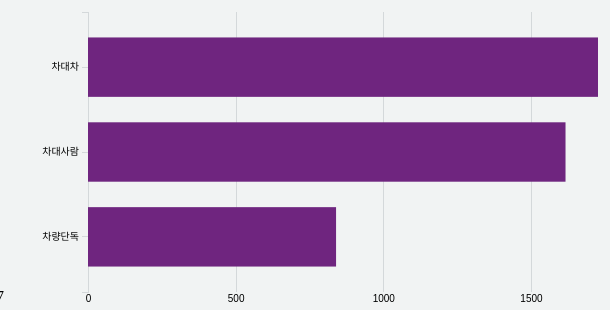
D3 v4 page, settled after 360 driven frames (6 s of simulated time); the page loaded 1 data file(s).


  
d3.csv("사망교통사고_2017.csv", function(error, data) {
  	if (error) throw error;
    result = accident(data)
    horizontal(result, "#graph1");
});


function accident(data){
    let ctoc = 0 //차대차
    ,ctom = 0 //차대사람
    ,onlyc = 0 //차량단독
    ,accident = 0
    ,ary = ["차대차", "차대사람", "차량단독"]
    ,num = new Array()
    ,tmp = new Object()
    ,result = new Array()
    ,death_num = 0;

    for(let i=0; i<data.length; i++){
        let accident = data[i]["사고유형_대분류"];
        death_num = data[i]["사망자수"];
        if (accident == "차대차")
            ctoc += Number(death_num);
        else if(accident == "차대사람")
            ctom += Number(death_num);
        else if(accident == "차량단독")
            onlyc += Number(death_num);
    }
    num = [ctoc, ctom, onlyc];
    for(let i=0; i<ary.length; i++){
        tmp = {"type": ary[i], "num" : num[i]};
        result.push(tmp);
    }
    return result
}

function horizontal(data, tag){
    var svg = d3.select(tag),
    margin = {top: 10, right: 10, bottom: 10, left: 80},
    width = +svg.attr("width") - margin.left - margin.right,
    height = +svg.attr("height") - margin.top - margin.bottom;
  
    var tooltip = d3.select("body").append("div").attr("class", "toolTip");
    
    var x = d3.scaleLinear().range([0, width]);
    var y = d3.scaleBand().range([height, 0]);

    var g = svg.append("g")
            .attr("transform", "translate(" + margin.left + "," + margin.top + ")");
    
    data.sort(function(a, b) { return a.num - b.num; });

    x.domain([0, d3.max(data, function(d) { 
            return d.num; 
        })]);
    y.domain(data.map(function(d) { return d.type; })).padding(0.3);

    g.append("g")
        .attr("class", "x axis")
        .attr("transform", "translate(0," + height + ")")
        .call(d3.axisBottom(x).ticks(5).tickFormat(function(d) { return parseInt(d); }).tickSizeInner([-height]));

    g.append("g")
        .attr("class", "y axis")
        .call(d3.axisLeft(y));

    g.selectAll(".bar")
        .data(data)
        .enter().append("rect")
        .attr("class", "bar")
        .attr("x", 0)
        .attr("height", y.bandwidth())
        .attr("y", function(d) { return y(d.type); })
        .attr("width", function(d) {
            return x(d.num); 
        })
        .on("mousemove", function(d){
            tooltip
                .style("left", d3.event.pageX - 50 + "px")
                .style("top", d3.event.pageY - 70 + "px")
                .style("display", "inline-block")
                .html((d.type) + "<br>" + (d.num) + "명");
        })
            .on("mouseout", function(d){ tooltip.style("display", "none");});
};


### data: 사망교통사고_2017.csv
발생년, 발생년월일시, 발생분, 주야, 요일, 사망자수, 사상자수, 중상자수, 경상자수, 부상신고자수, 발생지시도, 발생지시군구, 사고유형_대분류, 사고유형_중분류, 사고유형, 법규위반_대분류, 법규위반, 도로형태_대분류, 도로형태, 가해자_당사자종별_대분류, 가해자_당사자종별, 당사자종별_2당_대분류, 당사자종별_2당, 발생위치X_UTMK
2017, 2017-01-01 01:00, 15, 야간, 일, 1, 2, 1, 0, 0, 전남, 장성군, 차대차, 기타, 기타, 운전자법규위반, 안전운전 의무 불이행, 단일로, 기타단일로, 승용차, 승용차, 승용차, 승용차, 933501
2017, 2017-01-01 02:00, 28, 야간, 일, 1, 1, 0, 0, 0, 서울, 송파구, 차대사람, 횡단중, 횡단중, 운전자법규위반, 안전운전 의무 불이행, 교차로, 교차로부근, 승용차, 승용차, 보행자, 보행자, 967570
2017, 2017-01-01 02:00, 43, 야간, 일, 1, 2, 0, 1, 0, 충남, 홍성군, 차대차, 추돌, 추돌, 운전자법규위반, 안전운전 의무 불이행, 단일로, 기타단일로, 승용차, 승용차, 승용차, 승용차, 916497
2017, 2017-01-01 02:00, 22, 야간, 일, 1, 1, 0, 0, 0, 충남, 아산시, 차량단독, 공작물충돌, 공작물충돌, 운전자법규위반, 안전운전 의무 불이행, 단일로, 기타단일로, 승용차, 승용차, 없음, 없음, 961608
2017, 2017-01-01 04:00, 37, 야간, 일, 1, 1, 0, 0, 0, 서울, 금천구, 차대사람, 기타, 기타, 운전자법규위반, 안전운전 의무 불이행, 단일로, 기타단일로, 승용차, 승용차, 보행자, 보행자, 946778
2017, 2017-01-01 04:00, 00, 야간, 일, 1, 2, 1, 0, 0, 강원, 춘천시, 차대사람, 횡단중, 횡단중, 운전자법규위반, 안전운전 의무 불이행, 단일로, 기타단일로, 승용차, 승용차, 보행자, 보행자, 1021195
2017, 2017-01-01 05:00, 50, 야간, 일, 1, 1, 0, 0, 0, 경기, 화성시, 차대사람, 횡단중, 횡단중, 운전자법규위반, 안전운전 의무 불이행, 단일로, 기타단일로, 승용차, 승용차, 보행자, 보행자, 959140
2017, 2017-01-01 09:00, 25, 주간, 일, 1, 5, 3, 1, 0, 광주, 북구, 차량단독, 도로이탈, 도로이탈 추락, 운전자법규위반, 안전운전 의무 불이행, 단일로, 교량위, 화물차, 화물차, 없음, 없음, 942432
2017, 2017-01-01 18:00, 33, 야간, 일, 1, 3, 1, 1, 0, 제주, 서귀포시, 차대차, 측면충돌, 측면충돌, 운전자법규위반, 안전운전 의무 불이행, 단일로, 기타단일로, 승용차, 승용차, 화물차, 화물차, 922514
2017, 2017-01-01 20:00, 00, 야간, 일, 1, 7, 4, 2, 0, 충남, 공주시, 차대차, 기타, 기타, 운전자법규위반, 안전운전 의무 불이행, 단일로, 기타단일로, 승용차, 승용차, 승용차, 승용차, 962530
2017, 2017-01-01 22:00, 10, 야간, 일, 2, 2, 0, 0, 0, 전남, 무안군, 차량단독, 전도전복, 전도전복, 운전자법규위반, 안전운전 의무 불이행, 단일로, 기타단일로, 승용차, 승용차, 없음, 없음, 905827
2017, 2017-01-02 03:00, 30, 야간, 월, 1, 2, 0, 1, 0, 울산, 울주군, 차대사람, 차도통행중, 차도통행중, 운전자법규위반, 과속, 단일로, 기타단일로, 승용차, 승용차, 보행자, 보행자, 1162551
2017, 2017-01-02 04:00, 30, 야간, 월, 1, 1, 0, 0, 0, 서울, 은평구, 차대사람, 횡단중, 횡단중, 운전자법규위반, 보행자 보호의무 위반, 교차로, 교차로내, 승용차, 승용차, 보행자, 보행자, 948413
2017, 2017-01-02 06:00, 44, 주간, 월, 1, 1, 0, 0, 0, 전북, 전주시, 차대사람, 횡단중, 횡단중, 운전자법규위반, 보행자 보호의무 위반, 교차로, 교차로내, 승용차, 승용차, 보행자, 보행자, 966955
2017, 2017-01-02 07:00, 15, 주간, 월, 1, 1, 0, 0, 0, 충남, 예산군, 차대사람, 횡단중, 횡단중, 운전자법규위반, 안전운전 의무 불이행, 교차로, 교차로부근, 승용차, 승용차, 보행자, 보행자, 925103
2017, 2017-01-02 07:00, 10, 주간, 월, 1, 1, 0, 0, 0, 제주, 제주시, 차대사람, 횡단중, 횡단중, 운전자법규위반, 보행자 보호의무 위반, 단일로, 기타단일로, 화물차, 화물차, 보행자, 보행자, 910531
2017, 2017-01-02 08:00, 40, 주간, 월, 1, 1, 0, 0, 0, 서울, 영등포구, 차량단독, 전도전복, 전도전복, 운전자법규위반, 안전운전 의무 불이행, 교차로, 교차로내, 이륜차, 이륜차, 없음, 없음, 946757
2017, 2017-01-02 09:00, 00, 주간, 월, 1, 2, 1, 0, 0, 경북, 청송군, 차대차, 측면충돌, 측면충돌, 운전자법규위반, 중앙선 침범, 단일로, 기타단일로, 승용차, 승용차, 승용차, 승용차, 1134705
2017, 2017-01-02 10:00, 10, 주간, 월, 1, 1, 0, 0, 0, 경남, 양산시, 차대차, 추돌, 추돌, 운전자법규위반, 안전운전 의무 불이행, 단일로, 기타단일로, 원동기장치자전거, 원동기장치자전거, 화물차, 화물차, 1138995
2017, 2017-01-02 12:00, 30, 주간, 월, 1, 1, 0, 0, 0, 경북, 울진군, 차대사람, 횡단중, 횡단중, 운전자법규위반, 안전운전 의무 불이행, 단일로, 기타단일로, 승합차, 승합차, 보행자, 보행자, 1166337
2017, 2017-01-02 17:00, 40, 주간, 월, 1, 5, 0, 4, 0, 서울, 금천구, 차대차, 측면충돌, 측면충돌, 운전자법규위반, 신호위반, 교차로, 교차로내, 승용차, 승용차, 승합차, 승합차, 947235
2017, 2017-01-02 17:00, 13, 주간, 월, 1, 1, 0, 0, 0, 서울, 광진구, 차량단독, 공작물충돌, 공작물충돌, 운전자법규위반, 안전운전 의무 불이행, 단일로, 기타단일로, 승용차, 승용차, 없음, 없음, 964223
2017, 2017-01-02 17:00, 05, 주간, 월, 1, 1, 0, 0, 0, 경북, 의성군, 차량단독, 도로이탈, 도로이탈 추락, 운전자법규위반, 안전운전 의무 불이행, 단일로, 교량위, 이륜차, 이륜차, 없음, 없음, 1080719
2017, 2017-01-02 17:00, 55, 주간, 월, 1, 1, 0, 0, 0, 경기, 안성시, 차대사람, 기타, 기타, 운전자법규위반, 안전운전 의무 불이행, 단일로, 기타단일로, 승용차, 승용차, 보행자, 보행자, 978913
2017, 2017-01-02 17:00, 50, 주간, 월, 1, 1, 0, 0, 0, 경남, 남해군, 차대사람, 횡단중, 횡단중, 운전자법규위반, 안전운전 의무 불이행, 교차로, 교차로부근, 화물차, 화물차, 보행자, 보행자, 1048067
2017, 2017-01-02 18:00, 38, 야간, 월, 1, 1, 0, 0, 0, 전남, 순천시, 차대차, 측면충돌, 측면충돌, 운전자법규위반, 신호위반, 교차로, 교차로내, 원동기장치자전거, 원동기장치자전거, 화물차, 화물차, 998903
2017, 2017-01-03 01:00, 00, 야간, 화, 1, 1, 0, 0, 0, 경기, 안성시, 차량단독, 기타, 기타, 운전자법규위반, 안전운전 의무 불이행, 단일로, 기타단일로, 이륜차, 이륜차, 없음, 없음, 975120
2017, 2017-01-03 05:00, 16, 야간, 화, 1, 1, 0, 0, 0, 강원, 원주시, 차대사람, 횡단중, 횡단중, 운전자법규위반, 보행자 보호의무 위반, 교차로, 교차로부근, 승용차, 승용차, 보행자, 보행자, 1040515
2017, 2017-01-03 06:00, 45, 주간, 화, 2, 4, 0, 0, 2, 부산, 강서구, 차대차, 측면충돌, 측면충돌, 운전자법규위반, 안전거리 미확보, 단일로, 기타단일로, 화물차, 화물차, 승용차, 승용차, 1126079
2017, 2017-01-03 06:00, 35, 주간, 화, 1, 1, 0, 0, 0, 충남, 천안시, 차대차, 측면충돌, 측면충돌, 운전자법규위반, 안전운전 의무 불이행, 교차로, 교차로내, 원동기장치자전거, 원동기장치자전거, 승용차, 승용차, 972938
2017, 2017-01-03 09:00, 35, 주간, 화, 1, 1, 0, 0, 0, 경남, 산청군, 차대사람, 길가장자리구역통행중, 길가장자리구역통행중, 운전자법규위반, 안전운전 의무 불이행, 교차로, 교차로부근, 화물차, 화물차, 보행자, 보행자, 1031886
2017, 2017-01-03 10:00, 56, 주간, 화, 1, 1, 0, 0, 0, 경기, 안성시, 차대사람, 기타, 기타, 운전자법규위반, 안전운전 의무 불이행, 단일로, 기타단일로, 승용차, 승용차, 보행자, 보행자, 982705
2017, 2017-01-03 11:00, 00, 주간, 화, 1, 1, 0, 0, 0, 전남, 담양군, 차대차, 기타, 기타, 운전자법규위반, 안전거리 미확보, 단일로, 기타단일로, 화물차, 화물차, 자전거, 자전거, 957621
2017, 2017-01-03 12:00, 30, 주간, 화, 1, 1, 0, 0, 0, 제주, 제주시, 차대사람, 횡단중, 횡단중, 운전자법규위반, 안전운전 의무 불이행, 단일로, 기타단일로, 화물차, 화물차, 보행자, 보행자, 941187
2017, 2017-01-03 18:00, 10, 야간, 화, 1, 1, 0, 0, 0, 경기, 평택시, 차대사람, 횡단중, 횡단중, 운전자법규위반, 안전운전 의무 불이행, 단일로, 기타단일로, 승합차, 승합차, 보행자, 보행자, 952971
2017, 2017-01-03 18:00, 30, 야간, 화, 1, 1, 0, 0, 0, 제주, 제주시, 차대사람, 횡단중, 횡단중, 운전자법규위반, 안전운전 의무 불이행, 단일로, 기타단일로, 화물차, 화물차, 보행자, 보행자, 911850
2017, 2017-01-03 18:00, 05, 야간, 화, 1, 1, 0, 0, 0, 서울, 관악구, 차대사람, 횡단중, 횡단중, 운전자법규위반, 안전운전 의무 불이행, 단일로, 기타단일로, 화물차, 화물차, 보행자, 보행자, 951809
2017, 2017-01-03 22:00, 10, 야간, 화, 1, 1, 0, 0, 0, 경기, 남양주시, 차량단독, 전도전복, 전도전복, 운전자법규위반, 안전운전 의무 불이행, 단일로, 기타단일로, 승용차, 승용차, 없음, 없음, 971115
2017, 2017-01-03 22:00, 34, 야간, 화, 1, 1, 0, 0, 0, 전북, 전주시, 차대사람, 횡단중, 횡단중, 운전자법규위반, 보행자 보호의무 위반, 단일로, 기타단일로, 승용차, 승용차, 보행자, 보행자, 965638
2017, 2017-01-04 00:00, 05, 야간, 수, 1, 1, 0, 0, 0, 경기, 수원시, 차대사람, 횡단중, 횡단중, 운전자법규위반, 안전운전 의무 불이행, 교차로, 교차로내, 승용차, 승용차, 보행자, 보행자, 952420
2017, 2017-01-04 05:00, 15, 야간, 수, 1, 1, 0, 0, 0, 경기, 안양시, 차대사람, 횡단중, 횡단중, 운전자법규위반, 과속, 단일로, 기타단일로, 승용차, 승용차, 보행자, 보행자, 949831
2017, 2017-01-04 09:00, 35, 주간, 수, 1, 1, 0, 0, 0, 서울, 중랑구, 차대차, 정면충돌, 정면충돌, 운전자법규위반, 안전운전 의무 불이행, 교차로, 교차로내, 자전거, 자전거, 승용차, 승용차, 963459
2017, 2017-01-04 12:00, 30, 주간, 수, 1, 1, 0, 0, 0, 경기, 시흥시, 차대차, 측면충돌, 측면충돌, 운전자법규위반, 안전운전 의무 불이행, 단일로, 기타단일로, 승용차, 승용차, 자전거, 자전거, 933420
… [head cut at 6 KiB]